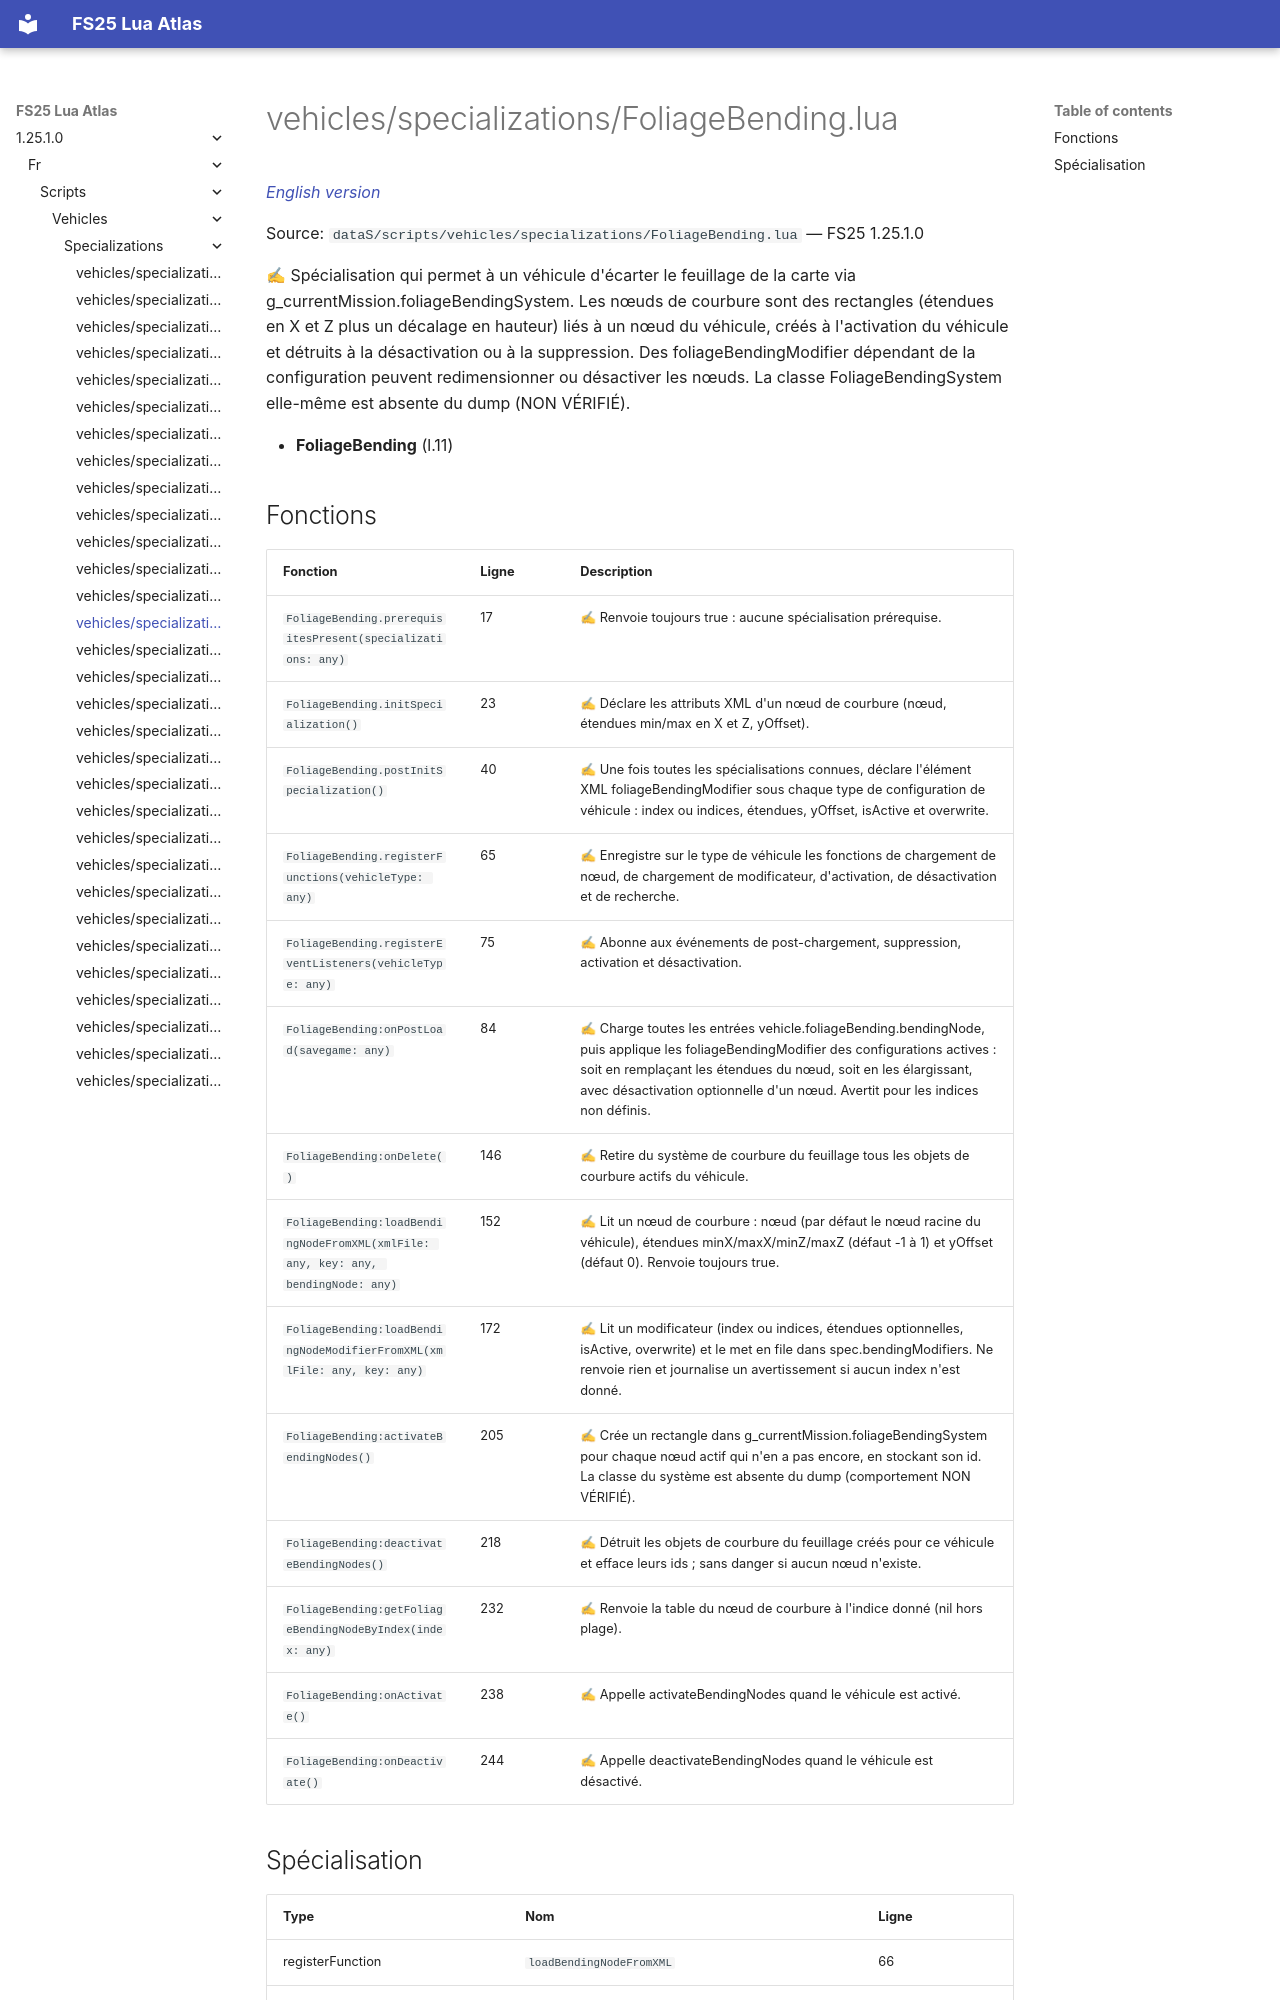

repository: Tim0219800/fs25-lua-atlas · page: 1.25.1.0/fr/scripts/vehicles/specializations/FoliageBending.html · generator: mkdocs

# vehicles/specializations/FoliageBending.lua

*[English version](../../../../scripts/vehicles/specializations/FoliageBending.md)*

Source: `dataS/scripts/vehicles/specializations/FoliageBending.lua` — FS25 1.25.1.0

✍ Spécialisation qui permet à un véhicule d'écarter le feuillage de la carte via g_currentMission.foliageBendingSystem. Les nœuds de courbure sont des rectangles (étendues en X et Z plus un décalage en hauteur) liés à un nœud du véhicule, créés à l'activation du véhicule et détruits à la désactivation ou à la suppression. Des foliageBendingModifier dépendant de la configuration peuvent redimensionner ou désactiver les nœuds. La classe FoliageBendingSystem elle-même est absente du dump (NON VÉRIFIÉ).

- **FoliageBending** (l.11)
